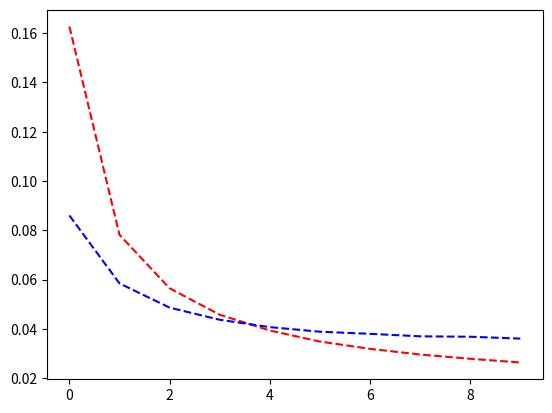

Recreate this plot in Python.

# coding: utf-8

# In[1]:

import matplotlib.pyplot as plt


# In[2]:

epoch_range = [i for i in range(10)]


# In[12]:

avgLoss = [0.16270648973265425,
 0.078167325279861505,
 0.056490517006928372,
 0.045754109328929919,
 0.039341966316706355,
 0.034869728095849629,
 0.031900029562063045,
 0.02960749039253411,
 0.027881439287365618,
 0.026373543165770397]


# In[13]:

avgLoss


# In[14]:

vLoss_mat = [[0.086034561495934359, 0.97150155079775846],
 [0.05846608344584777, 0.98180146390581369],
 [0.048632269660400899, 0.98547794056937021],
 [0.043705952958791087, 0.98740592253912851],
 [0.040718987807195649, 0.98841132179563274],
 [0.038850192083252293, 0.98933896121426756],
 [0.03799936801437151, 0.98955522932736162],
 [0.036989176148385858, 0.99008693982814922],
 [0.036810977467315119, 0.99031106327554863],
 [0.036064139247890287, 0.99071221464666825]]
vLoss = [a[0] for a in vLoss_mat]


# In[15]:

vLoss


# In[16]:

plt.plot(epoch_range,avgLoss,'r--',epoch_range,vLoss,'b--')


# In[17]:

plt.show()

